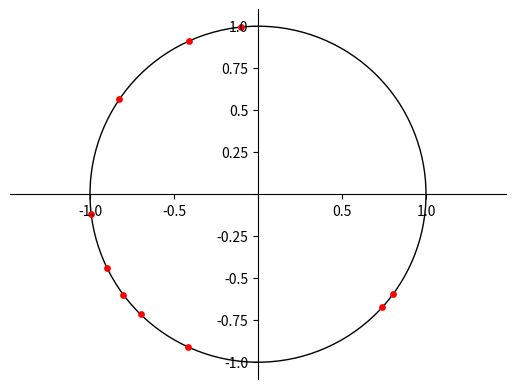
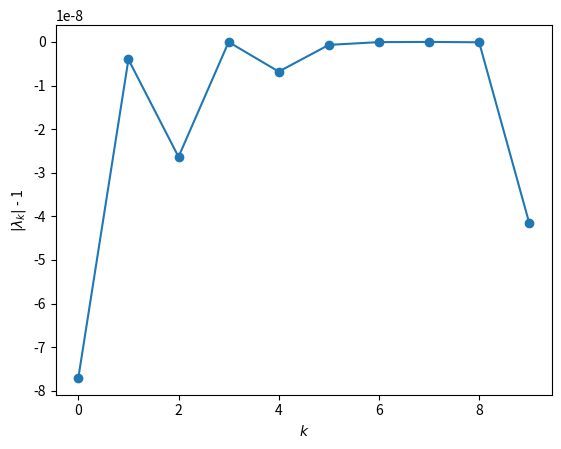
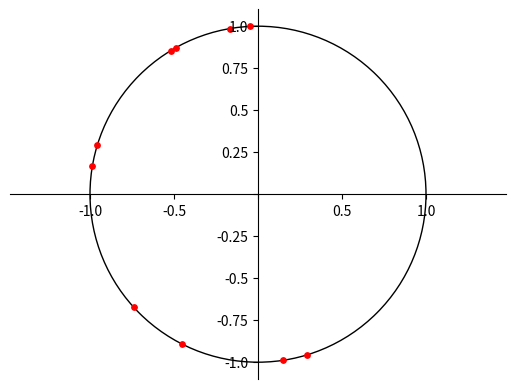
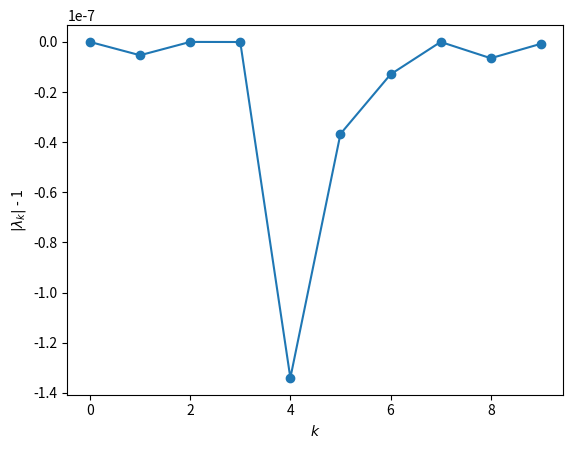
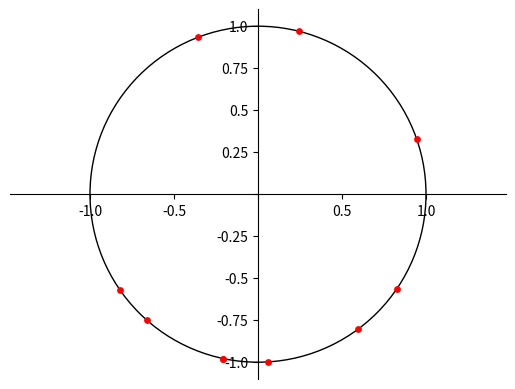
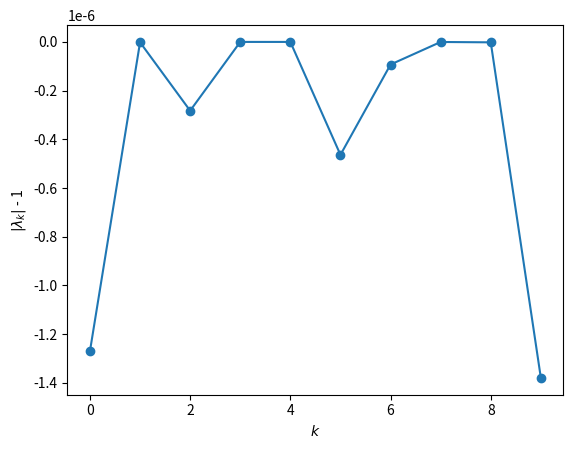

Source code (Python) for these figures, in order:
import os
import matplotlib.pyplot as plt
import matplotlib.ticker
import numpy as np


def generate_random_hermitian_matrix(N, M):
    D = np.matrix(np.random.normal(0., 1., (N, M)) + 1j * np.random.normal(0., 1., (N, M)))
    A = (D + D.H) / 2.
    return A


def runge_kutta_method(f, f_0, a, b, step):
    x = f_0
    t = a
    numSteps = int((b - a) / step)
    for i in range(0, numSteps):
        k1 = f(x, t)
        k2 = f(x + 0.5*step * k1, t + 0.5 * step)
        k3 = f(x + 0.5 * step * k2, t + 0.5 * step)
        k4 = f(x + step*k3, t + step)
        x = x + step * (k1 + 2. * k2 + 2. * k3 + k4) / 6.
        t = t + step

    return x


def get_propagator(f, T, size):
    step = 0.01
    P = [[]]*size
    for i in range(size):
        psi_0 = np.zeros((size, 1))
        psi_0[i] = 1.
        P[i] = runge_kutta_method(f, psi_0, 0., T, step)

    return np.matrix(np.array(P).reshape(size, size)).T


def get_eigenvalues(size, A):
    H_0 = generate_random_hermitian_matrix(size, size)
    f = lambda x, t: H_0 * (1.0 + A * np.cos(t)) * x * 1j
    T = 2 * np.pi
    Propagator_T = get_propagator(f, T, size)
    eigenvalues, eigenvectors = np.linalg.eig(Propagator_T)
    return eigenvalues


def plot_eigenvalues(eigenvalues, A):
    file_name_png = 'eigenvalues_A=' + str(A) + '.png'
    path_to_folder = os.path.join('img', 'Lab7')
    if not os.path.exists(path_to_folder):
        os.makedirs(path_to_folder)
    file_name_png = os.path.join(path_to_folder, file_name_png)

    plt.clf()
    plt.axis('equal')
    ax = plt.gca()
    ax.spines['left'].set_position('center')
    ax.spines['bottom'].set_position('center')
    ax.spines['top'].set_visible(False)
    ax.spines['right'].set_visible(False)
    ax.set_yticklabels([0, -1.0, -0.75, -0.5, -0.25, '', 0.25, 0.50, 0.75, 1.0])
    ax.set_xticklabels([0, -1.0,  -0.5, '', 0.50, 1.0])

    circle = plt.Circle((0, 0), 1.0, color='black', fill=False)
    plt.gca().add_patch(circle)
    x = [eigenvalue.real for eigenvalue in eigenvalues]
    y = [eigenvalue.imag for eigenvalue in eigenvalues]
    plt.scatter(x, y, c='r', s=15, alpha=None)

    plt.savefig(file_name_png, dpi=300)
    plt.clf()


def plot_error_eigenvalues(eigenvalues, A):
    file_name_png = 'error_eigenvalues_A=' + str(A) + '.png'
    path_to_folder = os.path.join('img', 'Lab7')
    if not os.path.exists(path_to_folder):
        os.makedirs(path_to_folder)
    file_name_png = os.path.join(path_to_folder, file_name_png)

    plt.clf()
    matplotlib.rcParams["axes.formatter.limits"] = (-3, 2)

    x = [i for i in range(0, len(eigenvalues))]
    y = [abs(eigenvalue) - 1.0 for eigenvalue in eigenvalues]
    plt.plot(x, y, marker="o")
    plt.xlabel(r'$k$')
    plt.ylabel(r'$|\lambda_k|$ - 1')

    plt.savefig(file_name_png, dpi=300)
    plt.clf()



def main():
    size = 10
    A = 0
    for A in [0.0, 0.1, 1.0]:
        eigenvalues = get_eigenvalues(size, A)
        plot_eigenvalues(eigenvalues, A)
        plot_error_eigenvalues(eigenvalues, A)

if __name__ == "__main__":
    main()
